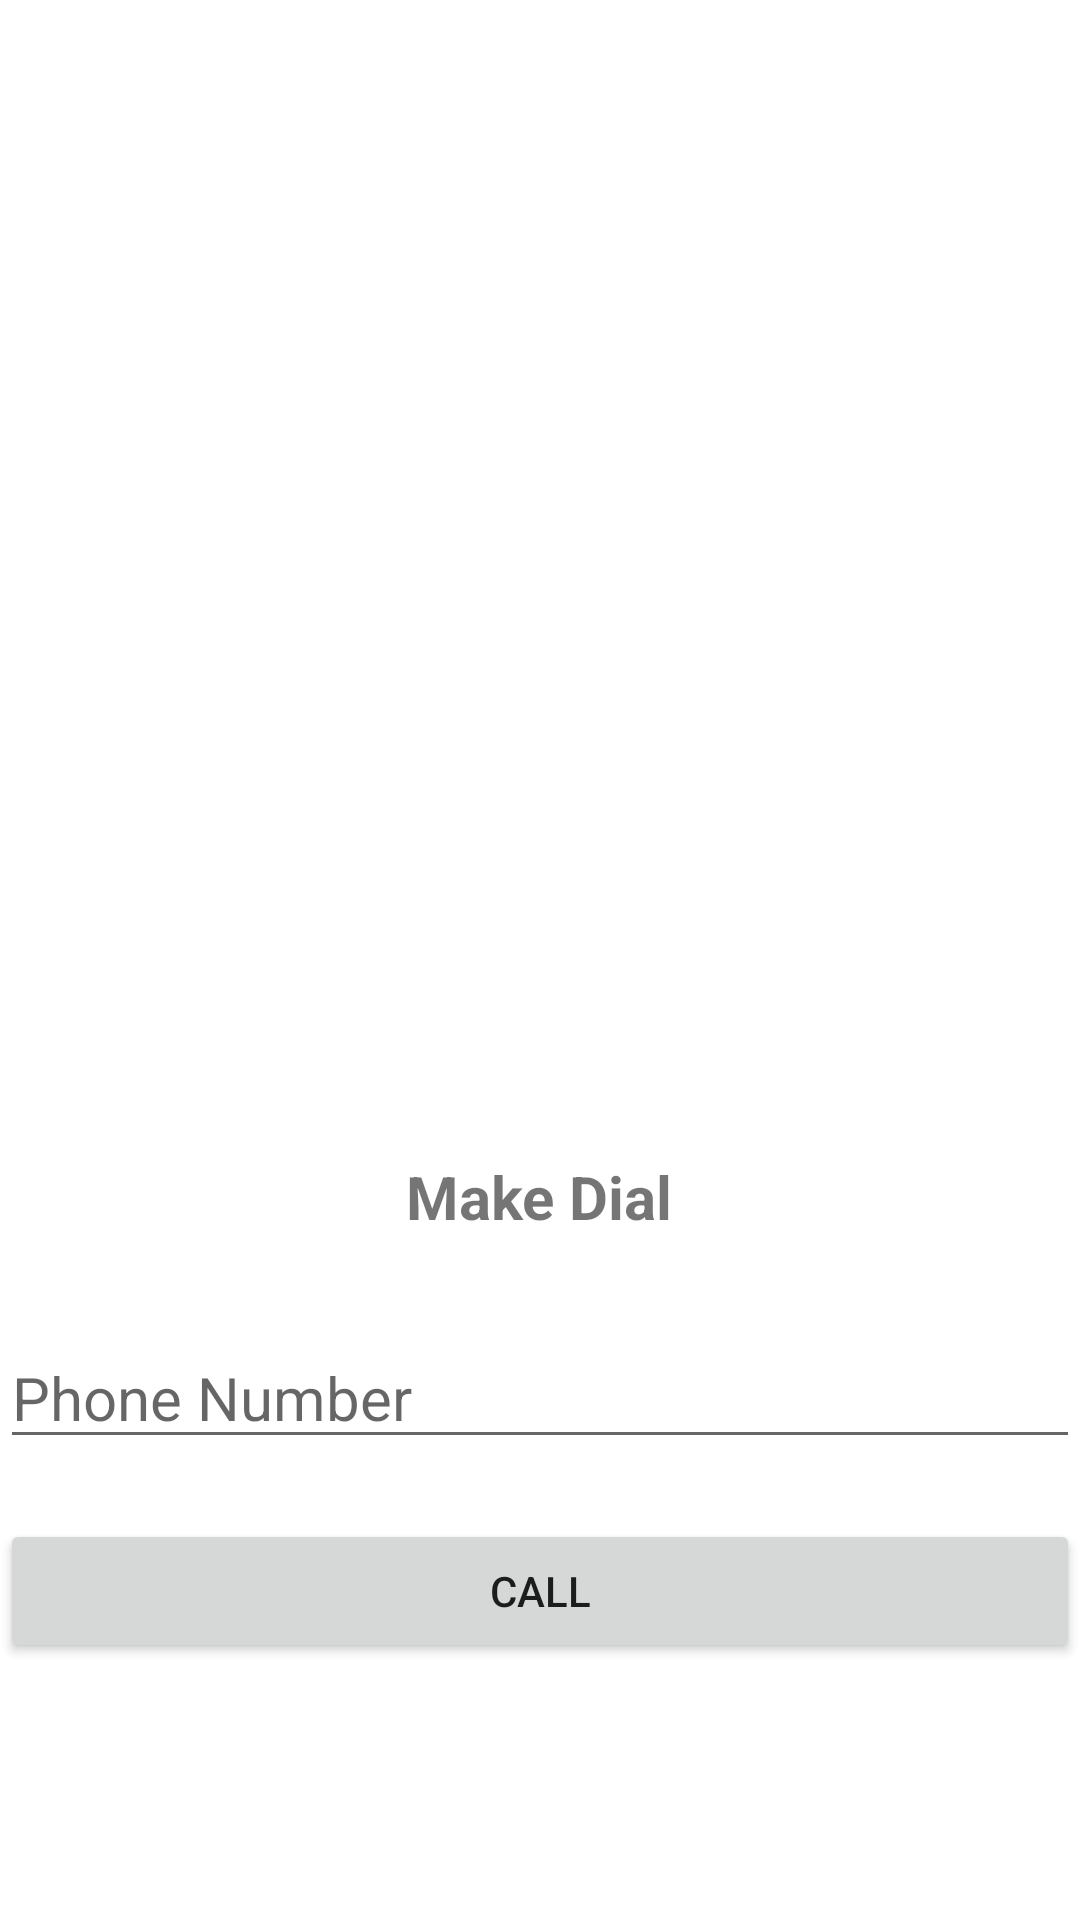

Here is an Android app screen rendered from its layout file. Give the layout XML and the strings, colors and styles it references.
<!-- AndroidManifest.xml: application theme Theme.FragmenTugas4 -->
<!-- res/layout/fragment_call.xml -->
<?xml version="1.0" encoding="utf-8"?>
<FrameLayout xmlns:android="http://schemas.android.com/apk/res/android"
    xmlns:tools="http://schemas.android.com/tools"
    android:layout_width="match_parent"
    android:layout_height="match_parent"
    android:layout_marginLeft="30dp"
    android:layout_marginRight="30dp"
    tools:context=".CallFragment">

    

    <LinearLayout
        android:layout_width="match_parent"
        android:layout_height="wrap_content"
        android:orientation="vertical"
        android:layout_gravity="center">

        <ImageView
            android:id="@+id/logo_phone"
            android:layout_width="300dp"
            android:layout_height="300dp"
            android:layout_gravity="center"
            android:src="@drawable/iccall"/>

        <TextView
            android:id="@+id/txt_dial"
            android:layout_marginBottom="30dp"
            android:layout_width="wrap_content"
            android:layout_height="wrap_content"
            android:layout_gravity="center"
            android:textStyle="bold"
            android:textSize="20dp"
            android:text="Make Dial"/>

        <EditText
            android:id="@+id/number"
            android:layout_width="match_parent"
            android:layout_height="wrap_content"
            android:textSize="20dp"
            android:hint="Phone Number"
            android:inputType="number"/>

        <Button
            android:id="@+id/btn_call"
            android:layout_width="match_parent"
            android:layout_height="wrap_content"
            android:layout_marginTop="20dp"
            android:text="Call"/>

    </LinearLayout>

</FrameLayout>
<!-- resources referenced by this layout -->
<resources>
  <style name="Theme.FragmenTugas4" parent="Theme.MaterialComponents.DayNight.DarkActionBar">
          
          <item name="colorPrimary">@color/purple_500</item>
          <item name="colorPrimaryVariant">@color/purple_700</item>
          <item name="colorOnPrimary">@color/white</item>
          
          <item name="colorSecondary">@color/teal_200</item>
          <item name="colorSecondaryVariant">@color/teal_700</item>
          <item name="colorOnSecondary">@color/black</item>
          
          <item name="android:statusBarColor" tools:targetApi="l">?attr/colorPrimaryVariant</item>
          
      </style>
  <!-- not gathered from this repository: default colours our renderer supplied (Android Studio template values) -->
  <color name="purple_500">#FF6200EE</color>
  <color name="purple_700">#FF3700B3</color>
  <color name="teal_200">#FF03DAC5</color>
  <color name="teal_700">#FF018786</color>
  <color name="black">#FF000000</color>
  <color name="white">#FFFFFFFF</color>
</resources>
